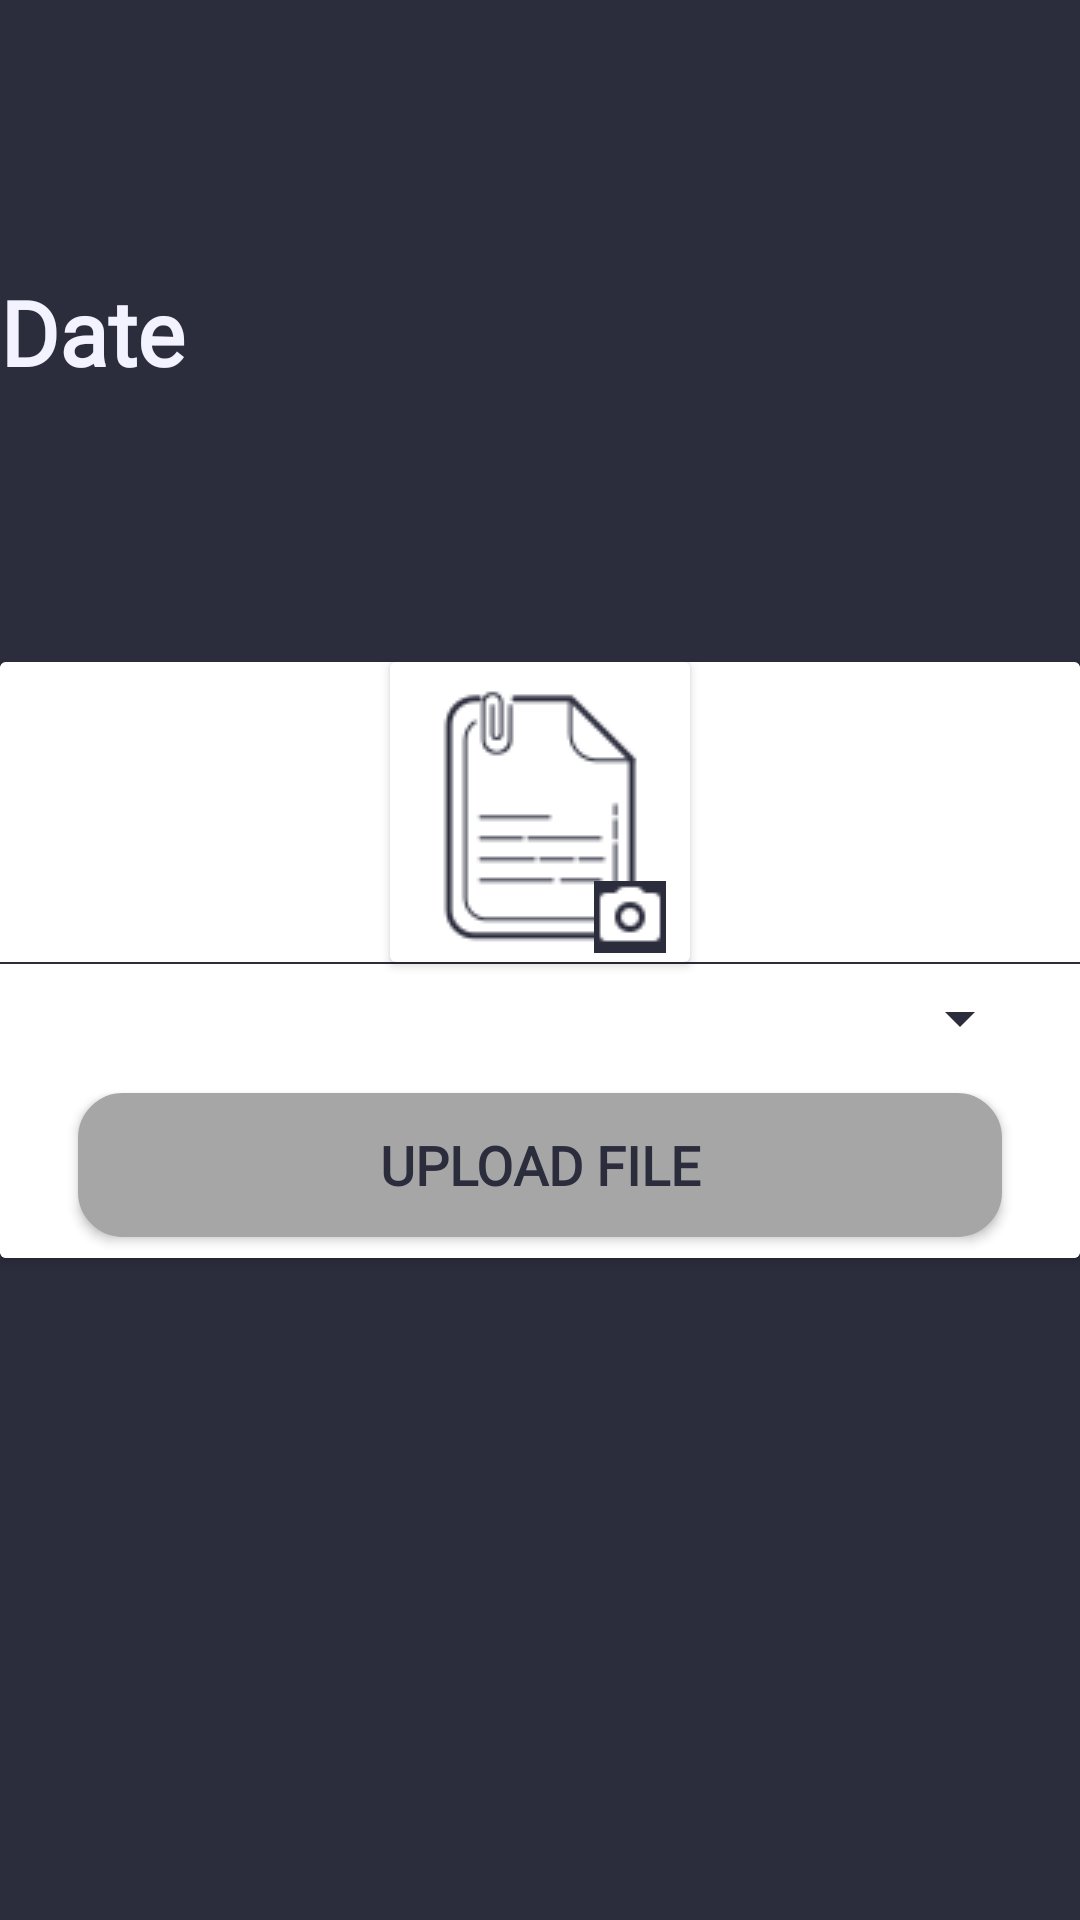

Layout XML and referenced resources for this Android screen:
<!-- AndroidManifest.xml: application theme Theme.Project -->
<!-- res/layout/activity_upload.xml -->
<?xml version="1.0" encoding="utf-8"?>
<androidx.constraintlayout.widget.ConstraintLayout xmlns:android="http://schemas.android.com/apk/res/android"
    xmlns:app="http://schemas.android.com/apk/res-auto"
    xmlns:tools="http://schemas.android.com/tools"
    android:layout_width="match_parent"
    android:layout_height="match_parent"
    android:background="@color/background"
    tools:context=".userpanel.UserUpload.upload">


    <androidx.cardview.widget.CardView
        android:id="@+id/cardView3"
        android:layout_width="match_parent"
        android:layout_height="wrap_content"
        android:layout_marginTop="12dp"
        android:layout_marginBottom="12dp"
        app:layout_constraintBottom_toBottomOf="parent"
        app:layout_constraintEnd_toEndOf="parent"
        app:layout_constraintStart_toStartOf="parent"
        app:layout_constraintTop_toTopOf="parent">


        <androidx.constraintlayout.widget.ConstraintLayout
            android:layout_width="match_parent"
            android:layout_height="match_parent"
            android:background="@color/white"
            tools:context=".post.PostCreation">

            <androidx.cardview.widget.CardView
                android:id="@+id/product"
                android:layout_width="wrap_content"
                android:layout_height="wrap_content"
                app:layout_constraintBottom_toTopOf="@+id/divider"
                app:layout_constraintEnd_toEndOf="parent"
                app:layout_constraintStart_toStartOf="parent"
                app:layout_constraintTop_toTopOf="parent">

                <ImageView
                    android:id="@+id/image"
                    android:layout_width="wrap_content"
                    android:layout_height="wrap_content"
                    android:scaleType="fitXY"
                    android:src="@drawable/gallery"
                    tools:layout_editor_absoluteX="6dp"
                    tools:layout_editor_absoluteY="16dp">

                </ImageView>

                <ImageView
                    android:layout_width="wrap_content"
                    android:layout_height="wrap_content"
                    android:layout_marginLeft="68dp"
                    android:layout_marginTop="73dp"
                    android:background="@color/background"
                    android:scaleType="fitXY"
                    android:src="@drawable/camera">

                </ImageView>

            </androidx.cardview.widget.CardView>


            <Button
                android:id="@+id/Post"
                android:layout_width="match_parent"
                android:layout_height="wrap_content"
                android:layout_marginLeft="26dp"
                android:layout_marginTop="7dp"
                android:layout_marginRight="26dp"
                android:layout_marginBottom="7dp"
                android:background="@drawable/buttoncorner"
                android:fontFamily="@font/baloo_bhai"
                android:text="Upload File"
                android:textColor="@color/background"
                android:textSize="18sp"
                android:textStyle="bold"
                app:backgroundTint="@color/buttonbackground"
                app:layout_constraintBottom_toBottomOf="parent"
                app:layout_constraintEnd_toEndOf="parent"
                app:layout_constraintHorizontal_bias="0.509"
                app:layout_constraintStart_toStartOf="parent"
                app:layout_constraintTop_toBottomOf="@+id/course2" />


            <Spinner
                android:id="@+id/course2"
                android:layout_width="match_parent"
                android:layout_height="wrap_content"
                android:layout_marginStart="16dp"
                android:layout_marginLeft="16dp"
                android:layout_marginTop="6dp"
                android:layout_marginEnd="16dp"
                android:layout_marginRight="16dp"
                android:layout_marginBottom="6dp"
                android:backgroundTint="@color/background"
                android:gravity="center_horizontal"
                android:textAlignment="center"
                app:layout_constraintBottom_toTopOf="@+id/Post"
                app:layout_constraintEnd_toEndOf="parent"
                app:layout_constraintStart_toStartOf="parent"
                app:layout_constraintTop_toBottomOf="@+id/divider" />

            <View
                android:id="@+id/divider"
                android:layout_width="match_parent"
                android:layout_height="2px"
                android:background="@color/background"
                app:layout_constraintEnd_toEndOf="parent"
                app:layout_constraintStart_toStartOf="parent"
                app:layout_constraintTop_toBottomOf="@+id/product" />
        </androidx.constraintlayout.widget.ConstraintLayout>
    </androidx.cardview.widget.CardView>

    <TextView
        android:id="@+id/textView3"
        android:layout_width="0dp"
        android:layout_height="wrap_content"
        android:fontFamily="@font/baloo_bhai"
        android:text="Date"
        android:textColor="@color/Silver"
        android:textSize="30sp"
        android:textStyle="bold"
        app:layout_constraintBottom_toTopOf="@+id/cardView3"
        app:layout_constraintEnd_toEndOf="parent"
        app:layout_constraintStart_toStartOf="parent"
        app:layout_constraintTop_toTopOf="parent" />


</androidx.constraintlayout.widget.ConstraintLayout>
<!-- resources referenced by this layout -->
<resources>
  <color name="Silver">#F2F3FF</color>
  <color name="background">#2b2d3d</color>
  <color name="buttonbackground">#A6A6A6</color>
  <color name="white">#FFFFFFFF</color>
  <!-- drawable buttoncorner (drawable-v24) -->
  <?xml version="1.0" encoding="utf-8"?>
  <selector xmlns:android="http://schemas.android.com/apk/res/android">
  
  
      <item android:state_enabled="true">
          <shape android:shape="rectangle">
              <solid android:color="@color/buttonbackground"/>
              <stroke android:color="@color/background" android:width="4dp" />
              
              <corners android:radius="13dp" />
          </shape>
      </item>
  
      <item android:state_enabled="false" >
          <shape android:shape="rectangle">
              <solid android:color="@color/buttonbackground"/>
              <stroke android:color="@color/white" android:width="2dp" />
              
              <corners android:radius="20dp" />
          </shape>
      </item>
  
  </selector>
  <!-- drawable camera: png bitmap (drawable-v24, 375 bytes) -->
  <!-- drawable gallery: png bitmap (drawable-v24, 2862 bytes) -->
  <style name="Theme.Project" parent="Theme.MaterialComponents.DayNight.DarkActionBar">
          
          <item name="colorPrimary">@color/background</item>
          <item name="colorPrimaryVariant">@color/Silver</item>
          <item name="colorOnPrimary">@color/white</item>
          
          <item name="colorSecondary">@color/teal_200</item>
          <item name="colorSecondaryVariant">@color/teal_700</item>
          <item name="colorOnSecondary">@color/black</item>
          
          <item name="android:statusBarColor" tools:targetApi="l">?attr/colorPrimaryVariant</item>
          
      </style>
  <color name="teal_200">#FF03DAC5</color>
  <color name="teal_700">#FF018786</color>
  <color name="black">#FF000000</color>
</resources>
